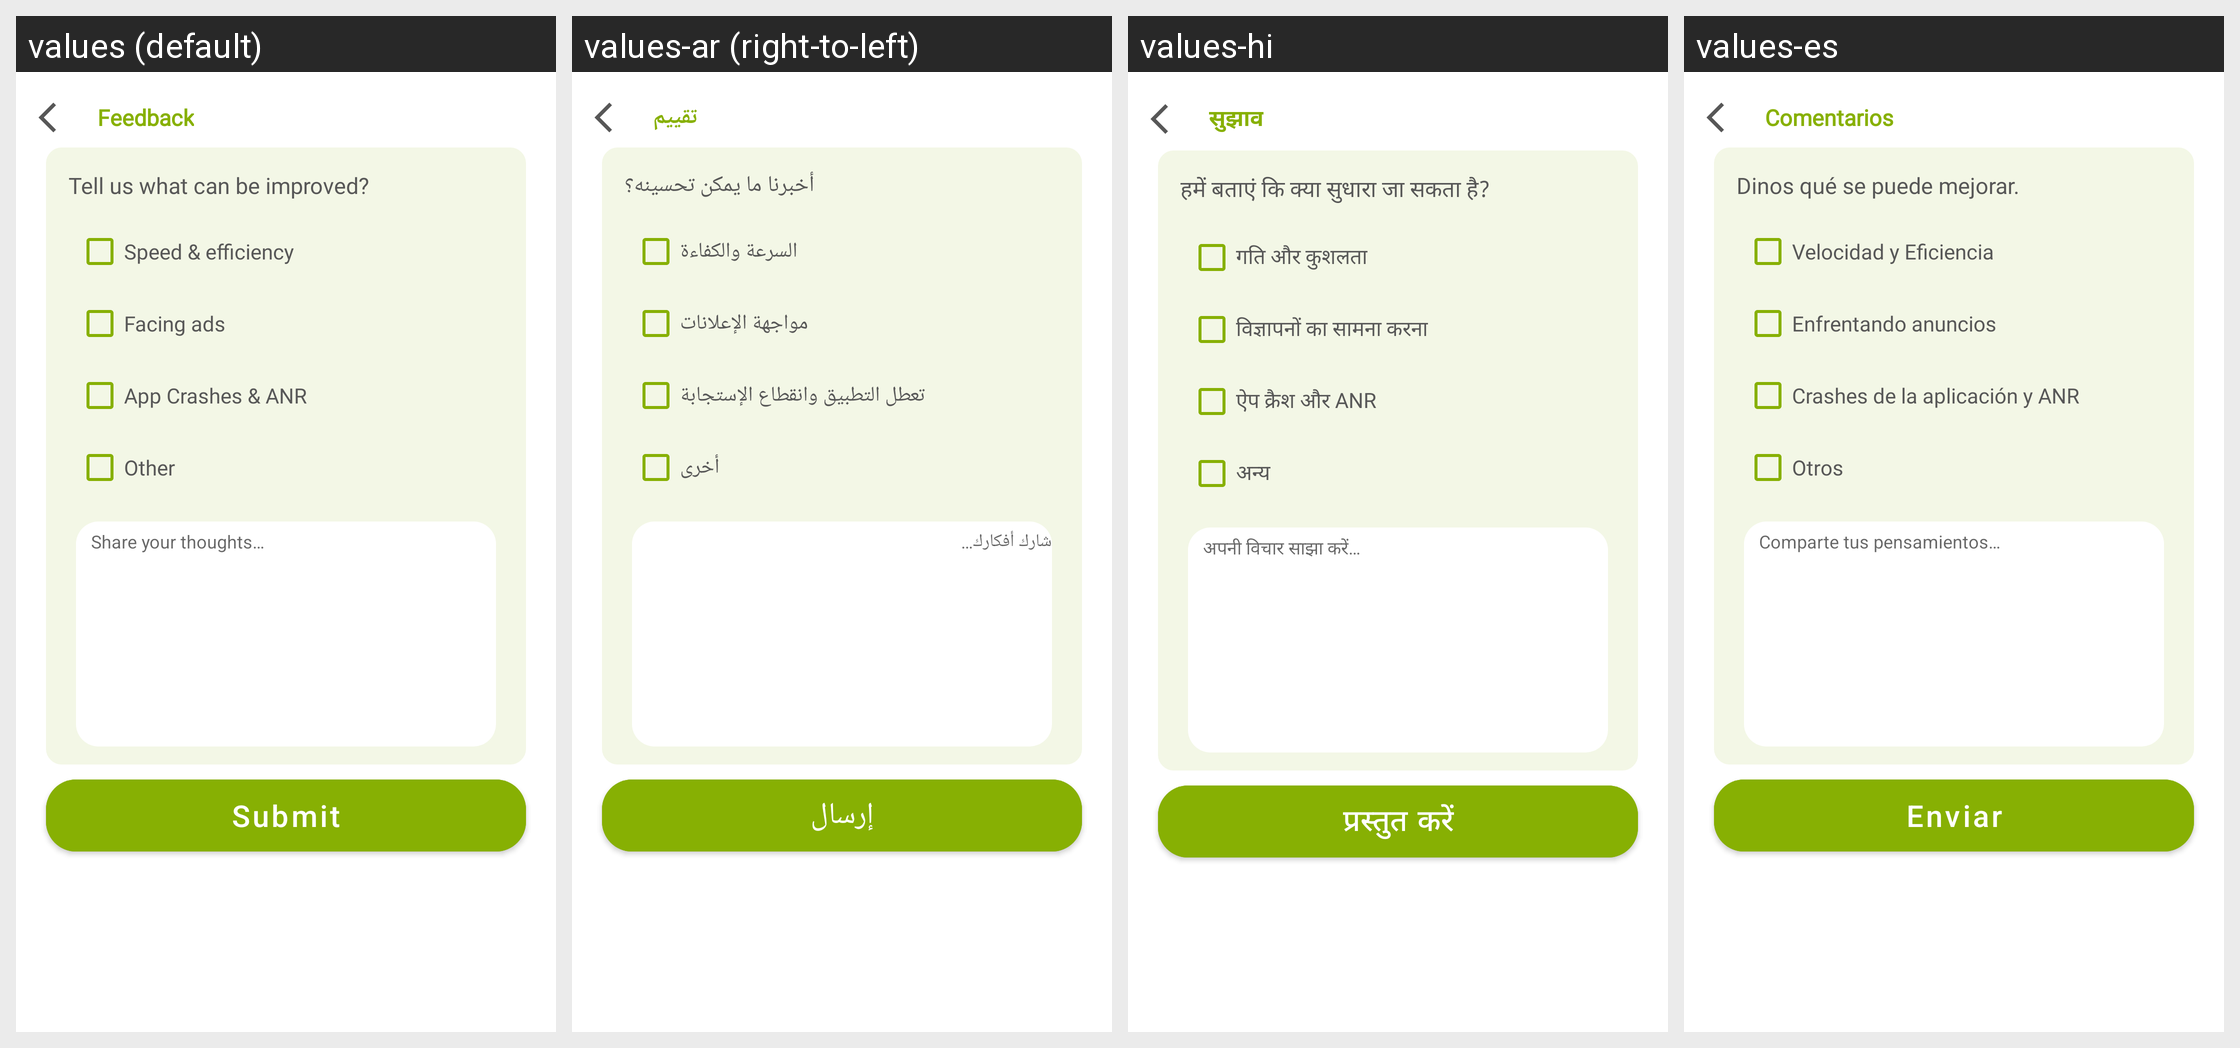

Strings drawn on this Android screen and how each of the app's shown locales translates them:
Android screen res/layout/fragment_feed_back.xml rendered under 4 locales, left to right: values (default), values-ar (right-to-left), values-hi, values-es. Device: Nexus 5 (rendered at 1080×1920; each locale shown at half size, 540×960, under a caption strip naming it); theme Theme.DualCalculator.
Other locales in the repository, not shown: values-af, values-am, values-as, values-az, values-be, values-bg, values-bn, values-bs, values-ca, values-cs, values-da, values-de, values-el, values-en-rGB, values-es-rUS, values-et, values-eu, values-fa, values-fi, values-fr, values-fr-rCA, values-gl, values-gu, values-hr, values-hu, values-hy, values-in, values-is, values-it, values-iw, values-ja, values-ka, values-kk, values-km, values-kn, values-ko, values-ku, values-ky, values-la, values-lo, values-lt, values-lv, values-mk, values-ml, values-mn, values-mr, values-ms, values-my, values-nb, values-ne, values-nl, values-or, values-pa, values-pl, values-ps, values-pt, values-pt-rBR, values-pt-rPT, values-ro, values-ru, values-si, values-sk, values-sl, values-sq, values-sr, values-sv, values-sw, values-ta, values-te, values-th, values-tl, values-tr, values-uk, values-ur, values-uz, values-vi, values-zh, values-zh-rCN, values-zh-rHK, values-zh-rTW, values-zu.
Strings drawn on this screen, with the default value and each locale's value (text and hints the layout hard-codes, and strings that could not be matched under every locale, appear in the picture but are not listed):

feedback
  values: Feedback
  values-ar: تقييم
  values-hi: सुझाव
  values-es: Comentarios

tell_us_what_can_be_improved
  values: Tell us what can be improved?
  values-ar: أخبرنا ما يمكن تحسينه؟
  values-hi: हमें बताएं कि क्या सुधारा जा सकता है?
  values-es: Dinos qué se puede mejorar.

speed_amp_efficiency
  values: Speed & efficiency
  values-ar: السرعة والكفاءة
  values-hi: गति और कुशलता
  values-es: Velocidad y Eficiencia

facing_ads
  values: Facing ads
  values-ar: مواجهة الإعلانات
  values-hi: विज्ञापनों का सामना करना
  values-es: Enfrentando anuncios

app_crashes_amp_anr
  values: App Crashes & ANR
  values-ar: تعطل التطبيق وانقطاع الإستجابة
  values-hi: ऐप क्रैश और ANR
  values-es: Crashes de la aplicación y ANR

other
  values: Other
  values-ar: أخرى
  values-hi: अन्य
  values-es: Otros

share_your_thoughts
  values: Share your thoughts…
  values-ar: شارك أفكارك…
  values-hi: अपनी विचार साझा करें…
  values-es: Comparte tus pensamientos…

submit
  values: Submit
  values-ar: إرسال
  values-hi: प्रस्तुत करें
  values-es: Enviar
